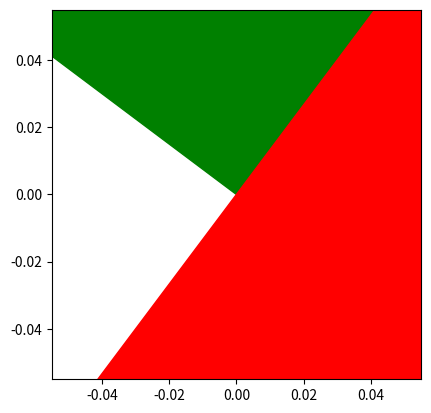

Recreate this plot in Python.
import numpy as np
import matplotlib.pyplot as plt
import sympy as sy

x0 = 0
y0 = 0
x = 3
y =4
plt.axis("square")
plt.arrow(x0,y0,x,y,color='g',width=0.5 )
plt.arrow(x0,y0,4,-3,color='r',width=0.5 )


plt.show()



# o grafico esta demasiado ampliado
